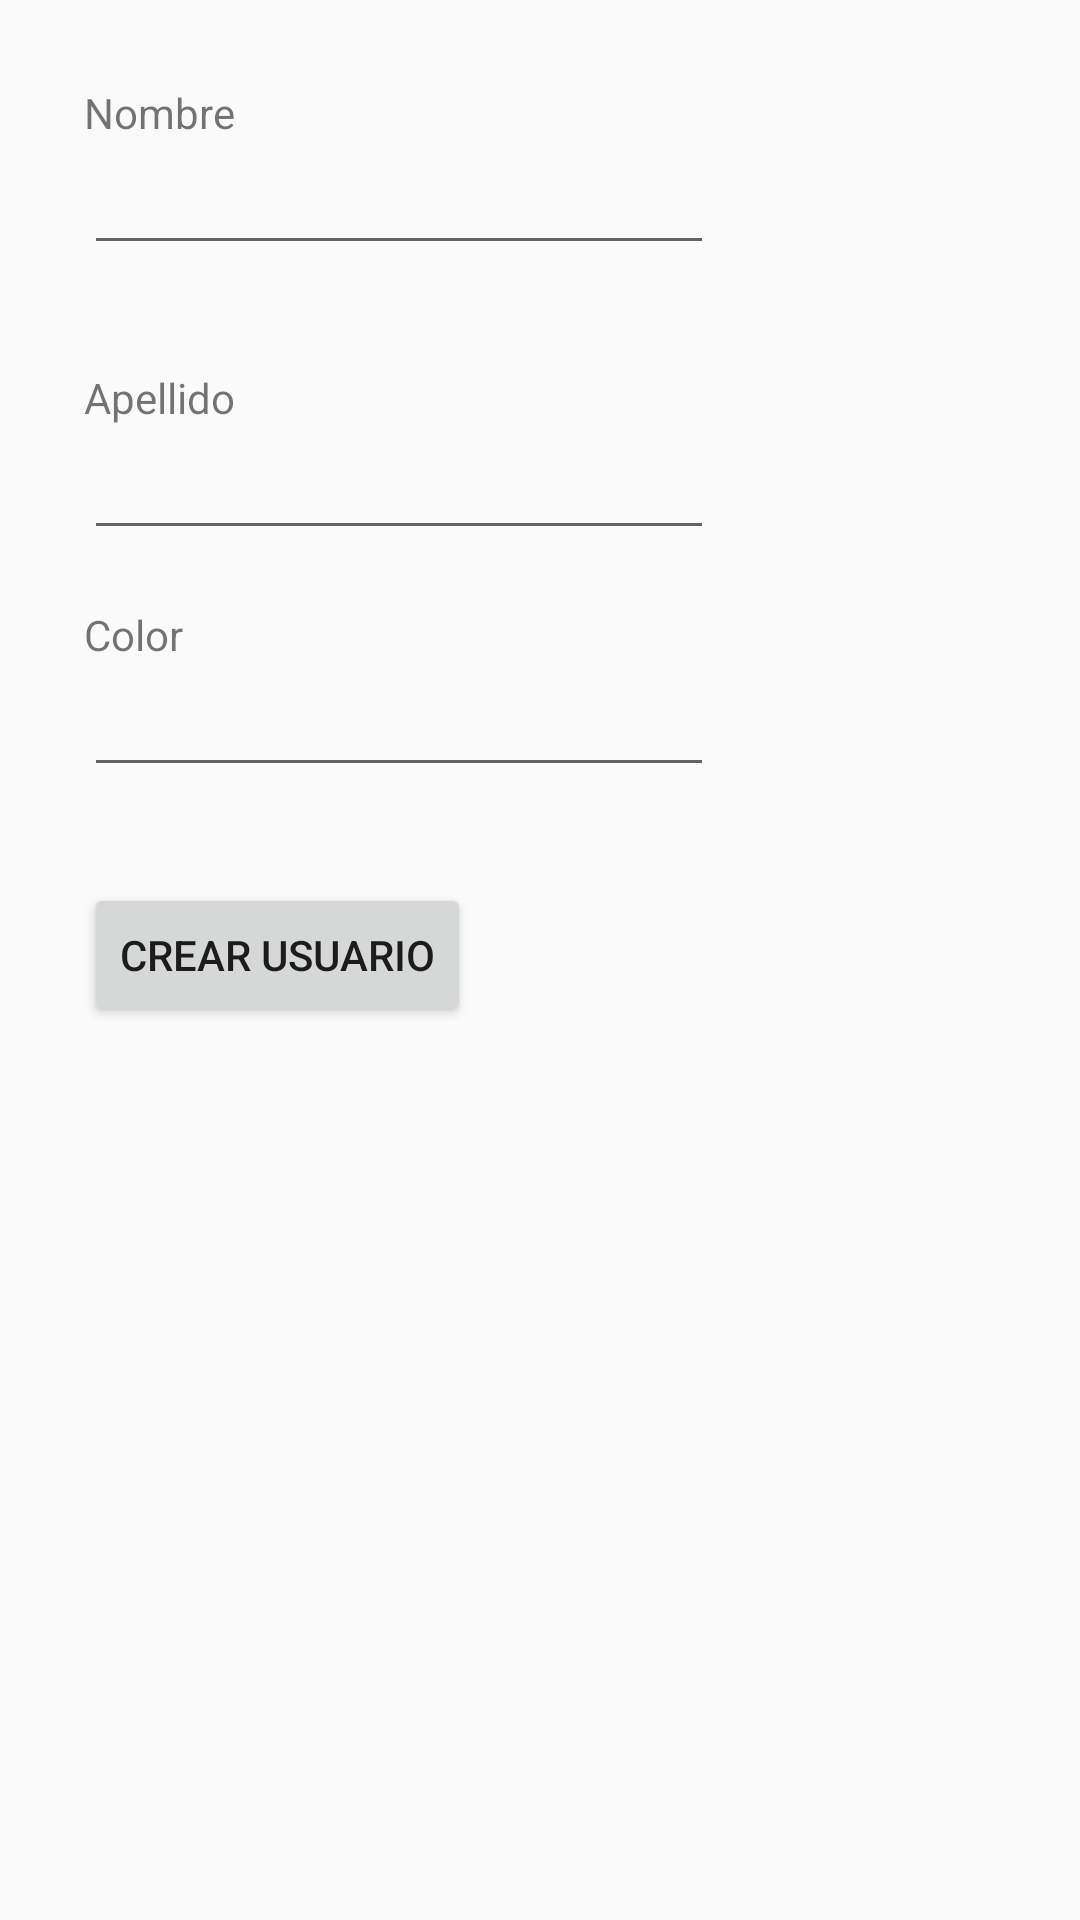

Layout XML and referenced resources for this Android screen:
<!-- AndroidManifest.xml: application theme AppTheme -->
<!-- res/layout/activity_crear_usuario.xml -->
<?xml version="1.0" encoding="utf-8"?>
<android.support.constraint.ConstraintLayout xmlns:android="http://schemas.android.com/apk/res/android"
    xmlns:app="http://schemas.android.com/apk/res-auto"
    xmlns:tools="http://schemas.android.com/tools"
    android:layout_width="match_parent"
    android:layout_height="match_parent"
    tools:context=".CrearUsuarioActivity">

    <TextView
        android:id="@+id/textView4"
        android:layout_width="wrap_content"
        android:layout_height="wrap_content"
        android:layout_marginLeft="28dp"
        android:layout_marginStart="28dp"
        android:layout_marginTop="28dp"
        android:text="Nombre"
        app:layout_constraintStart_toStartOf="parent"
        app:layout_constraintTop_toTopOf="parent" />

    <TextView
        android:id="@+id/textView5"
        android:layout_width="wrap_content"
        android:layout_height="wrap_content"
        android:layout_marginTop="76dp"
        android:text="Apellido"
        app:layout_constraintStart_toStartOf="@+id/textView4"
        app:layout_constraintTop_toBottomOf="@+id/textView4" />

    <TextView
        android:id="@+id/textView6"
        android:layout_width="wrap_content"
        android:layout_height="wrap_content"
        android:layout_marginTop="60dp"
        android:text="Color"
        app:layout_constraintStart_toStartOf="@+id/textView5"
        app:layout_constraintTop_toBottomOf="@+id/textView5" />

    <EditText
        android:id="@+id/editTextNombre"
        android:layout_width="wrap_content"
        android:layout_height="wrap_content"
        android:layout_marginLeft="28dp"
        android:layout_marginStart="28dp"
        android:ems="10"
        android:inputType="textPersonName"
        app:layout_constraintStart_toStartOf="parent"
        app:layout_constraintTop_toBottomOf="@+id/textView4" />

    <EditText
        android:id="@+id/editTextApellido"
        android:layout_width="wrap_content"
        android:layout_height="wrap_content"
        android:layout_marginLeft="28dp"
        android:layout_marginStart="28dp"
        android:ems="10"
        android:inputType="textPersonName"
        app:layout_constraintStart_toStartOf="parent"
        app:layout_constraintTop_toBottomOf="@+id/textView5" />

    <EditText
        android:id="@+id/editTextColor"
        android:layout_width="wrap_content"
        android:layout_height="wrap_content"
        android:layout_marginLeft="28dp"
        android:layout_marginStart="28dp"
        android:ems="10"
        android:inputType="textPersonName"
        app:layout_constraintStart_toStartOf="parent"
        app:layout_constraintTop_toBottomOf="@+id/textView6" />

    <Button
        android:id="@+id/botonCrearUs"
        android:layout_width="wrap_content"
        android:layout_height="wrap_content"
        android:layout_marginLeft="28dp"
        android:layout_marginStart="28dp"
        android:layout_marginTop="32dp"
        android:text="Crear Usuario"
        app:layout_constraintStart_toStartOf="parent"
        app:layout_constraintTop_toBottomOf="@+id/editTextColor" />
</android.support.constraint.ConstraintLayout>
<!-- resources referenced by this layout -->
<resources>
  <style name="AppTheme" parent="Theme.AppCompat.Light.DarkActionBar">
          
          <item name="colorPrimary">@color/colorPrimary</item>
          <item name="colorPrimaryDark">@color/colorPrimaryDark</item>
          <item name="colorAccent">@color/colorAccent</item>
      </style>
  <color name="colorPrimary">#3F51B5</color>
  <color name="colorPrimaryDark">#303F9F</color>
  <color name="colorAccent">#FF4081</color>
</resources>
